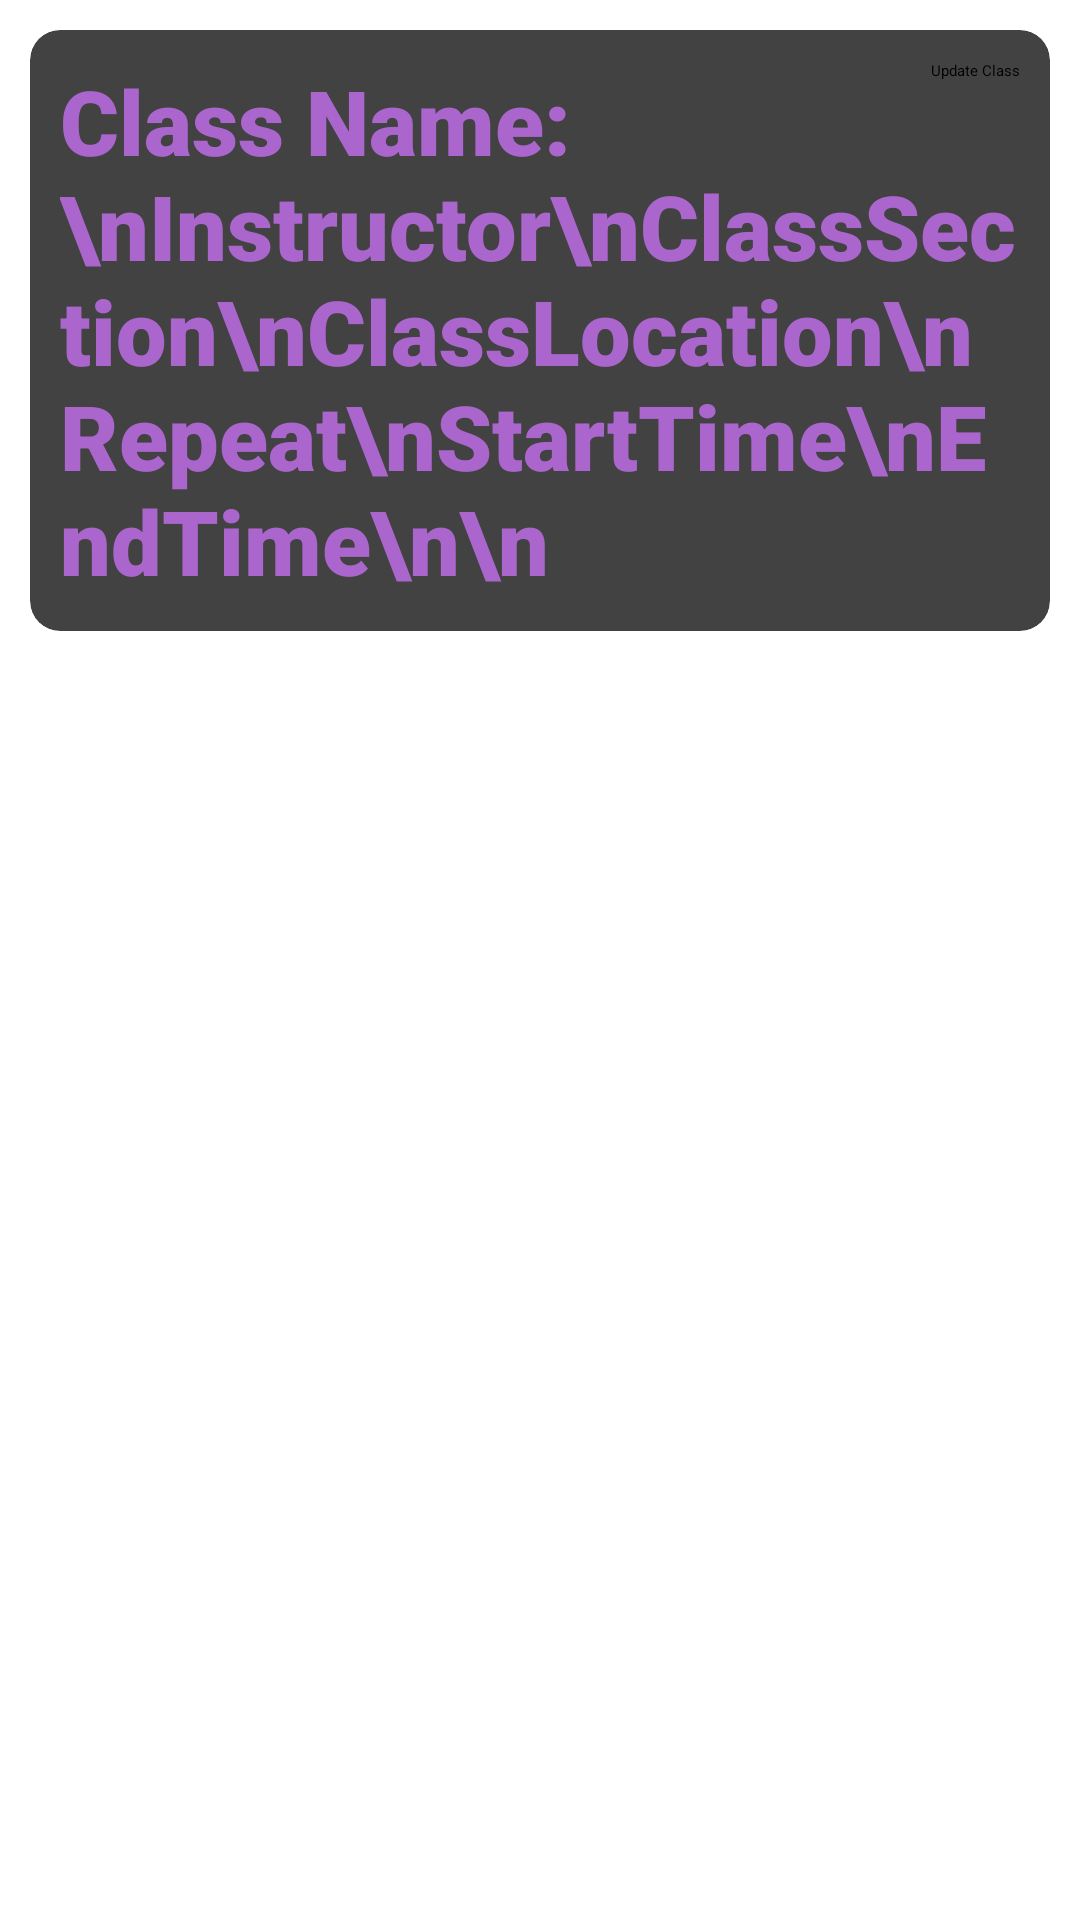

Layout XML and referenced resources for this Android screen:
<!-- AndroidManifest.xml: application theme Theme.CSProject -->
<!-- res/layout/card.xml -->
<?xml version="1.0" encoding="utf-8"?>
<RelativeLayout xmlns:android="http://schemas.android.com/apk/res/android"
    android:layout_width="match_parent"
    android:layout_height="match_parent"
    xmlns:app="http://schemas.android.com/apk/res-auto">

        <androidx.cardview.widget.CardView
            android:layout_width="match_parent"
            android:layout_height="wrap_content"
            android:layout_margin="10dp"
            app:cardCornerRadius="10dp"
            app:cardElevation="10dp">

            <RelativeLayout
                android:layout_width="match_parent"
                android:layout_height="wrap_content"
                android:padding="10dp">

                <TextView
                    android:id="@+id/classInfo"
                    android:layout_width="match_parent"
                    android:layout_height="wrap_content"
                    android:text="Class Name:\nInstructor\nClassSection\nClassLocation\nRepeat\nStartTime\nEndTime\n\n"
                    android:textColor="@android:color/holo_purple"
                    android:textFontWeight="1000"
                    android:textSize="30dp"/>

                    <Button
                        android:id="@+id/update"
                        android:layout_width="wrap_content"
                        android:layout_height="wrap_content"
                        android:layout_alignParentEnd="true"
                        android:layout_alignParentRight="true"
                        android:text="Update Class" />

            </RelativeLayout>

        </androidx.cardview.widget.CardView>

</RelativeLayout>
<!-- resources referenced by this layout -->
<resources>

</resources>
